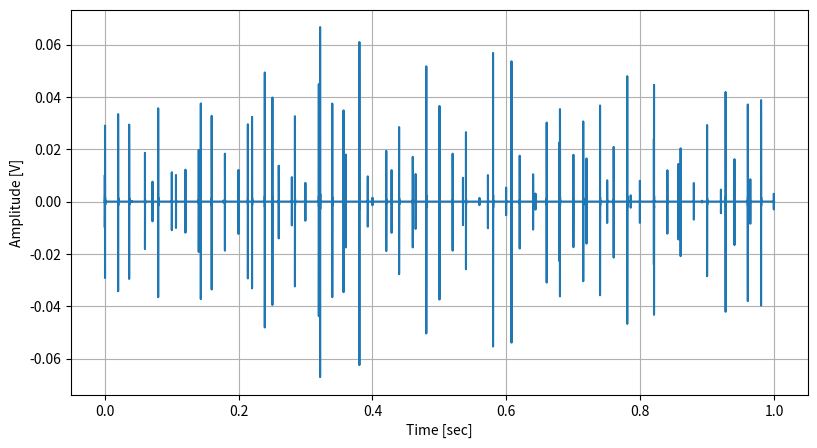

The matplotlib source for this figure: (Note: this script raises an exception after producing the figure.)
import numpy as np
from scipy.signal import iirfilter, lfilter, periodogram, stft
from scipy.fft import fft, next_fast_len, fftfreq
from numpy.lib.stride_tricks import sliding_window_view

import matplotlib.pyplot as plt
%matplotlib notebook
figsize = [9.5, 5]

def getCS_CMS(x, fs, norm=False):
    fMin, R, Nw, w, D = getParams(fs)
    
    f, t, X_w = stft(x, fs=fs, window=w, nperseg=Nw, noverlap=Nw - R, nfft=Nw, return_onesided=True)

    # here I save some computation time (factor of fMin / fs ~ 4) but later I have to implement the approsimation 
    # to the coherence by neglecting the frequency shift CCoh = CS / CS[0, :]
    X_w = X_w[f >= fMin, :]

    alpha_len = next_fast_len(X_w.shape[1])
    CS_CMS = fft(np.conjugate(X_w) * X_w, alpha_len, axis=1).T

    alpha = fftfreq(alpha_len, t[1])
    CS_CMS = CS_CMS[alpha >= 0, :]
    CCoh_CMS = CS_CMS / CS_CMS[0, :]

    alpha = alpha[alpha >= 0]
    f = f[f >= fMin]
    
    return CS_CMS, CCoh_CMS, f, alpha

def getCS_fast(x, fs, approxCoh=True):
    fMin, R, Nw, w, D = getParams(fs)
    
    # STFT with with Hanning window and with Hanning multiplied by Dirichlet kernel
    X_w = stft(x, fs=fs, window=w, nperseg=Nw, noverlap=Nw - R, nfft=Nw, return_onesided=True)[-1]
    f, t, x_w_d = stft(x, fs=fs, window=w * D, nperseg=Nw, noverlap=Nw - R, nfft=Nw, return_onesided=True)

    if approxCoh:
        # here I save some computation time by removing the frequencies below fMin.
        # later I have to implement the approximation to the coherence by neglecting the 
        # frequency shift -> CCoh = CS / CS[0, :] rather than -> CCoh = CS / sqrt(CS[0, :] * CS[0, k-(a * Nw) / (M * R)] 
        X_w = X_w[f >= fMin, :]
        x_w_d = x_w_d[f >= fMin, :]
    
    # Cyclcic Spectrum
    CS = np.fft.fft(np.conjugate(X_w) * x_w_d, axis=1).T
    # Modulation frequency
    alpha = np.fft.fftfreq(x_w_d.shape[1], R / fs)
    CS = CS[alpha >= 0, :]

    # here I implemented the normalization but did not find it useful - the results' improvement is not impressive.
    # normalizingFactor = fft((w**2) * D, int(R * (1 + (x.size - Nw) / R)))[:CS.shape[0]]
    # normalizingFactor *= fs * x_w_d.shape[1]
    # CS = (CS.T / normalizingFactor).T
    
    # Cyclic Coherence
    if approxCoh:
        CCoh = CS / CS[0, :]
    else:
        inds = np.atleast_2d(np.arange(f.size)) - np.atleast_2d((np.arange(CS.shape[0]) * Nw) / (R * alpha.size)).T
        inds = inds.astype(int)
        CCoh = CS / np.sqrt(np.abs(CS[0, :] * CS[0, inds]))
        CS = CS[:, f >= fMin]
        CCoh = CCoh[:, f >= fMin]
                         
    alpha = alpha[alpha >= 0]
    f = f[f >= fMin]

    return CS, CCoh, f, alpha

def getParams(fs, alphaMax=1000, df=100, fMin=5e+4):
    # alphaMax - max modulation frequency
    # df - carrier frequency resolution
    # fMin - min carrier frequency

    # STFT windows' hop
    R = int(np.floor(fs / (2 * alphaMax))) #shift of the stft
    # STFT window length
    Nw = int(fs / df)
    # number of STFT windows
#     M = int((x.size - Nw) / R + 1)

    # hannind window
    w = np.hanning(Nw)
    # Dirichlet kernel parameter
    P = int(np.round((Nw - 1) / (2 * R)))
    # Dirichlet kernel
    D = np.sum(
        [np.exp(2 * np.pi * 1j * p *(np.arange(Nw) - Nw / 2) / Nw) for p in np.arange(- P, P + 1)], 
        axis=0
    )
    D = D.real
    return fMin, R, Nw, w, D

def CPS_W(inputs): 
    import numpy as np
    from scipy.signal import stft
    x, alpha, nfft, Noverlap, winSize = inputs
#   x - signal
#   alpha - normalized modulation siganal
    Window = np.hanning(winSize)
    
    # compute CPS
    f = np.arange(nfft) / nfft
    t = np.arange(x.size)
    y = x * np.exp(2j * np.pi * alpha * t)
        
    _, _, xFFT = stft(x, fs=1.0, window=Window, nperseg=winSize, noverlap=Noverlap, nfft=nfft, detrend=False, 
                      return_onesided=False, boundary='zeros', padded=True, axis=- 1)
    f, _, yFFT = stft(y, fs=1.0, window=Window, nperseg=winSize, noverlap=Noverlap, nfft=nfft, detrend=False, 
                      return_onesided=False, boundary='zeros', padded=True, axis=- 1)
    
    CPS = np.mean(xFFT[f >= 0, :] * np.conjugate(yFFT[f >= 0, :]), axis=1)
    return CPS

# sampling rate
fs = 10**6 #samples / seconds
nSamples = 10**6

modFreq = 50 #Hz
carrierFreq = 225e+3 #Hz
bandWidth = 5e+3 #Hz
filtOrd = 2 
nHarmonics = 20
filtWn = [(carrierFreq - bandWidth) / (fs / 2), (carrierFreq + bandWidth) / (fs / 2)] #normalized frequency 

modFreq2 = 28 #Hz
carrierFreq2 = 350e+3 #Hz
filtWn2 = [(carrierFreq2 - bandWidth) / (fs / 2), (carrierFreq2 + bandWidth) / (fs / 2)] #normalized frequency 

sigNoiseLocRatio = 50
locNoise = fs / modFreq / sigNoiseLocRatio
locNoise2 = fs / modFreq2 / sigNoiseLocRatio
noiseScale = 0.01
rng = np.random.default_rng(seed=0)

t = np.arange(nSamples) / fs # time vector in seconds

locs = np.arange(0, t.size, int(fs / modFreq))

locs += rng.normal(scale=locNoise, size=locs.size).astype(int)
locs = locs[(locs > 0) & (locs < fs)]
x = np.zeros_like(t)
x[locs] = rng.normal(size=locs.size)

b, a = iirfilter(filtOrd, filtWn)
x = lfilter(b, a, x)

locs2 = np.arange(0, t.size, int(fs / modFreq2))

locs2 += rng.normal(scale=locNoise2, size=locs2.size).astype(int)
locs2 = locs2[(locs2 > 0) & (locs2 < fs)]
x2 = np.zeros_like(t)
x2[locs2] = rng.normal(size=locs2.size)

b2, a2 = iirfilter(filtOrd, filtWn2)
x += lfilter(b2, a2, x2)

plt.figure(figsize=figsize)
plt.plot(t, x)
plt.xlabel('Time [sec]')
plt.ylabel('Amplitude [V]')
plt.grid()
plt.show()

f, pxx = periodogram(x, fs=fs, window='hanning', detrend=False, scaling='spectrum')
plt.figure(figsize=figsize)
plt.plot(f, pxx)
plt.ylabel(r'$PSD\left(x\right)\left[\frac{V^2}{Hz}\right]$')
plt.grid()
plt.show()

plt.figure(figsize=figsize)
plt.plot(f[f < 1000], pxx[f < 1000])
plt.ylabel(r'$PSD\left(x\right)\left[\frac{V^2}{Hz}\right]$')
plt.xticks(np.arange(0, 1000, 50))
plt.grid()
plt.show()

f, pxx = periodogram(np.abs(x), fs=fs, window='hanning', detrend=False, scaling='spectrum')
CS, CCoh, f_fast, alpha = getCS_fast(x, fs)
EES_CS = np.sum(np.abs(CS), axis=1)
EES_CCoh = np.sum(np.abs(CCoh), axis=1)
cond = alpha > 3
cond_f = (f > 3) & (f < alpha[-1])


plt.figure(figsize=figsize)
plt.plot(f[cond_f], pxx[cond_f])
plt.xlim([0, alpha[-1]])
plt.ylabel(r'$PSD\left(\left|x\right|\right)\left[\frac{V^2}{Hz}\right]$')
plt.xticks(np.arange(0, 1000, 50))
plt.grid()
plt.show()

plt.figure(figsize=figsize)
plt.pcolormesh(alpha, f_fast, np.abs(CCoh.T), shading='auto', vmax=np.percentile(np.abs(CCoh), 99.9))
plt.xlabel('Modulation frequency [Hz]')
plt.ylabel('Carrier Frequency')
plt.title('Spectal corrlation by fast spectral correlation')
plt.xticks(np.arange(0, 1000, 50))
plt.show()

noise = rng.normal(size=x.size, scale=noiseScale)
print('SNR={}'.format(int(np.var(x) / np.var(noise) * 1000) / 1000.0))
x += noise

plt.figure(figsize=figsize)
plt.plot(t, x)
plt.xlabel('Time [sec]')
plt.ylabel('Amplitude [V]')
plt.grid()
plt.show()

f, pxx = periodogram(np.abs(x), fs=fs, window='hanning', detrend=False, scaling='spectrum')
CS, CCoh, f_fast, alpha = getCS_fast(x, fs, approxCoh=True)
EES_CS = np.sum(np.abs(CS), axis=1)
EES_CCoh = np.sum(np.abs(CCoh), axis=1)
cond = alpha > 3
cond_f = (f > 3) & (f < alpha[-1])
CCoh_abs = np.abs(CCoh.T)

plt.figure(figsize=figsize)
plt.plot(f[cond_f], pxx[cond_f])
plt.xlim([0, alpha[-1]])
plt.ylabel(r'$PSD\left(\left|x\right|\right)\left[\frac{V^2}{Hz}\right]$')
plt.grid()
plt.show()

plt.figure(figsize=figsize)
plt.pcolormesh(alpha, f_fast, np.abs(CCoh.T), shading='auto', vmax=np.percentile(np.abs(CCoh), 99.7))
plt.xlabel('Modulation frequency [Hz]')
plt.ylabel('Carrier Frequency')
plt.title('Spectal corrlation by fast spectral correlation')
plt.xticks(np.arange(0, 1000, 50))
plt.colorbar()
plt.show()

cond = (alpha > 3)
plt.figure(figsize=figsize)
plt.plot(alpha[cond], EES_CCoh[cond])
plt.xticks(np.arange(0, 1000, 50))
plt.grid()
plt.show()

from scipy.signal import medfilt2d

plt.figure(figsize=figsize)
y = medfilt2d(CCoh_abs, (25, 1))
plt.pcolormesh(alpha, f_fast, y, shading='auto', vmax=np.percentile(y, 99.9))
plt.xlabel('Modulation frequency [Hz]')
plt.ylabel('Carrier Frequency')
plt.title('Spectal corrlation by fast spectral correlation')
plt.xticks(np.arange(0, 1000, 50))
plt.colorbar()
plt.show()

cond = (alpha > 3)
y = medfilt2d(CCoh_abs, (25, 1))
lim = 0.15
y[y < lim] = 0
plt.figure(figsize=figsize)
plt.plot(alpha[cond], np.sum(y, axis=0)[cond])
plt.xticks(np.concatenate([np.arange(0, 1000, 50), np.arange(0, 1000, 28)]))
plt.xlim([0, 210])
plt.grid()
plt.show()

# CS_fast, CCoh_fast, f_fast, alpha_fast = getCS_fast(x, fs)
# CS_CMS, CCoh_CMS, f_CMS, alpha_CMS = getCS_CMS(x, fs)

# import ipyparallel as ipp
# from glob import glob

# f_ACP = np.fft.fftfreq(10000, 1 / fs)
# f_ACP = f_ACP[f_ACP >= 0]
# alpha_ACP = np.arange(1000)

# fMin, R, Nw, w, D = getParams(fs)
# inputs = [(x, a, Nw, Nw - R, Nw) for a in (alpha_ACP / fs)]
# with ipp.Cluster() as rc:
#     view = rc.load_balanced_view()
#     asyncresult = view.map_async(CPS_W, inputs)
#     asyncresult.wait_interactive()
#     CS_ACP = np.array(asyncresult.get())

# CS_ACP = CS_ACP[:, f_ACP >= fMin]
# f_ACP = f_ACP[f_ACP >= fMin]
# CCoh_ACP = np.divide(CS_ACP, CS_ACP[0, :])

# %matplotlib inline

# figsize = [19, 7]
# plt.figure(figsize=figsize)
# plt.pcolormesh(alpha_ACP, f_ACP, np.abs(CS_ACP.T), shading='auto')
# plt.xlabel('Modulation frequency [Hz]')
# plt.ylabel('Carrier Frequency')
# plt.title('Spectal corrlation by ACP')
# plt.show()

# figsize = [19, 7]
# plt.figure(figsize=figsize)
# plt.pcolormesh(alpha_fast, f_fast, np.abs(CS_fast.T), shading='auto')
# plt.xlabel('Modulation frequency [Hz]')
# plt.ylabel('Carrier Frequency')
# plt.title('Spectal corrlation by fast spectral correlation')
# plt.show()

# plt.figure(figsize=figsize)
# plt.pcolormesh(alpha_CMS, f_CMS, np.abs(CS_CMS.T), shading='auto')
# plt.xlabel('Modulation frequency [Hz]')
# plt.ylabel('Carrier Frequency')
# plt.title('Spectal corrlation estimated by CMS')
# plt.show()

# figsize = [19, 7]
# plt.figure(figsize=figsize)
# plt.pcolormesh(alpha_ACP, f_ACP[f_ACP > fMin], np.abs(CCoh_ACP[:, f_ACP > fMin].T), shading='auto')
# plt.xlabel('Modulation frequency [Hz]')
# plt.ylabel('Carrier Frequency')
# plt.title('Spectal coherence by ACP')
# plt.show()

# plt.figure(figsize=figsize)
# plt.pcolormesh(alpha_fast, f_fast, np.abs(CCoh_fast.T), shading='auto')
# plt.xlabel('Modulation frequency [Hz]')
# plt.ylabel('Carrier Frequency')
# plt.title('Coherance estimated by fast spectral correlation')
# plt.show()

# plt.figure(figsize=figsize)
# plt.pcolormesh(alpha_CMS, f_CMS, np.abs(CCoh_CMS.T), shading='auto')
# plt.xlabel('Modulation frequency [Hz]')
# plt.ylabel('Carrier Frequency')
# plt.title('Coherance estimated by CMS')
# plt.show()

# EES_ACP = np.sum(np.abs(CS_ACP), axis=1)
# EES_fast = np.sum(np.abs(CS_fast), axis=1)
# EES_CMS = np.sum(np.abs(CS_CMS), axis=1)

# plt.figure(figsize=figsize)
# plt.plot(alpha_ACP,  EES_ACP / EES_ACP.max() * EES_fast.max(), linewidth=8)
# plt.plot(alpha_fast, EES_fast, linewidth=6)
# # plt.plot(alpha_CMS, EES_CMS, linewidth=4)
# plt.xlabel('Modulation Frequency [Hz]')
# plt.ylabel('EES - CS')
# plt.legend(['ACP', 'Faster', 'CMS'])
# plt.grid()
# plt.show()

# EES_ACP = np.mean(np.abs(CCoh_ACP), axis=1)
# EES_fast = np.mean(np.abs(CCoh_fast), axis=1)
# EES_CMS = np.mean(np.abs(CCoh_CMS), axis=1)

# plt.figure(figsize=figsize)
# plt.plot(alpha_ACP,  EES_ACP, linewidth=10)
# plt.plot(alpha_fast, EES_fast, linewidth=6)
# plt.plot(alpha_CMS, EES_CMS / EES_CMS.max() * EES_fast.max(), linewidth=3)
# plt.xlabel('Modulation Frequency [Hz]')
# plt.ylabel('EES - Coherence')
# plt.legend(['ACP', 'Faster', 'CMS'])
# plt.grid()
# plt.show()

# EES_ACP = np.mean(np.abs(CCoh_ACP[:, f_ACP < f_ACP[-1] * 0.9]), axis=1)
# EES_fast = np.mean(np.abs(CCoh_fast[:,  f_fast < f_fast[-1] * 0.9]), axis=1)
# EES_CMS = np.mean(np.abs(CCoh_CMS[:,  f_CMS < f_CMS[-1] * 0.9]), axis=1)

# plt.figure(figsize=figsize)
# plt.plot(alpha_ACP,  EES_ACP, linewidth=10)
# plt.plot(alpha_fast,  EES_fast, linewidth=6)
# plt.plot(alpha_CMS, EES_CMS, linewidth=3)
# plt.xlabel('Modulation Frequency [Hz]')
# plt.ylabel('EES - Coherence')
# plt.legend(['ACP', 'Faster', 'CMS'])
# plt.grid()
# plt.show()

# # simulating the modulation signal
# x = np.zeros_like(t)
# for h in range(1, nHarmonics):
#     x += np.sin(h * modFreq * np.pi * 2 * t) 

# # simulation of the noise multiplied by the modulation signal
# x *= np.random.randn(t.shape[0])
# # filtering of the modulating noise
# b, a = iirfilter(filtOrd, filtWn)
# x = lfilter(b, a, x)

# print("Signal variance before addition of the noise is {}".format(int(np.var(x))))
# x = x + 10 * np.random.randn(t.shape[0])
# print("Signal variance after addition of the noise is {}".format(int(np.var(x))))

# plt.figure(figsize=figsize)
# # spectrum of the modulated filtered noise - normalized the scale for the visualization
# f, pxx = periodogram(x, fs)
# plt.plot(f, pxx)
# plt.grid()
# # plt.xlim([0, h * modFreq])
# plt.legend(['Modulation signal', 'Normalized simulated signal'])
# plt.xlabel('Frequency [Hz]')
# plt.ylabel('PSD')
# plt.show()

# # also ploting the time domain of the filtered modulated signal
# plt.figure(figsize=figsize)
# plt.plot(t, x)
# plt.grid()
# plt.xlabel('time [sec]')
# plt.show()

# EES_fast = np.sum(np.abs(CS_fast), axis=1)
# EES_CMS = np.sum(np.abs(CS_CMS), axis=1)

# plt.figure(figsize=figsize)
# plt.plot(alpha_fast, EES_fast, linewidth=3)
# plt.plot(alpha_CMS, EES_CMS, linewidth=1)
# plt.xlabel('Modulation Frequency [Hz]')
# plt.ylabel('EES - CS')
# plt.legend(['ACP', 'Faster', 'CMS'])
# plt.ylim([alpha_CMS.min(), EES_fast[alpha_fast > 3].max() * 1.1])
# plt.grid()
# plt.show()

# EES_fast = np.mean(np.abs(CCoh_fast), axis=1)
# EES_CMS = np.mean(np.abs(CCoh_CMS), axis=1)

# plt.figure(figsize=figsize)
# plt.plot(alpha_fast, EES_fast, linewidth=3)
# plt.plot(alpha_CMS, EES_CMS, linewidth=2)
# plt.xlabel('Modulation Frequency [Hz]')
# plt.ylabel('EES - Coherence')
# plt.legend(['Fast', 'CMS'])
# plt.title('SNR = 0.01')
# plt.ylim([alpha_CMS.min(), EES_fast[alpha_fast > 3].max() * 1.1])
# plt.grid()
# plt.show()



